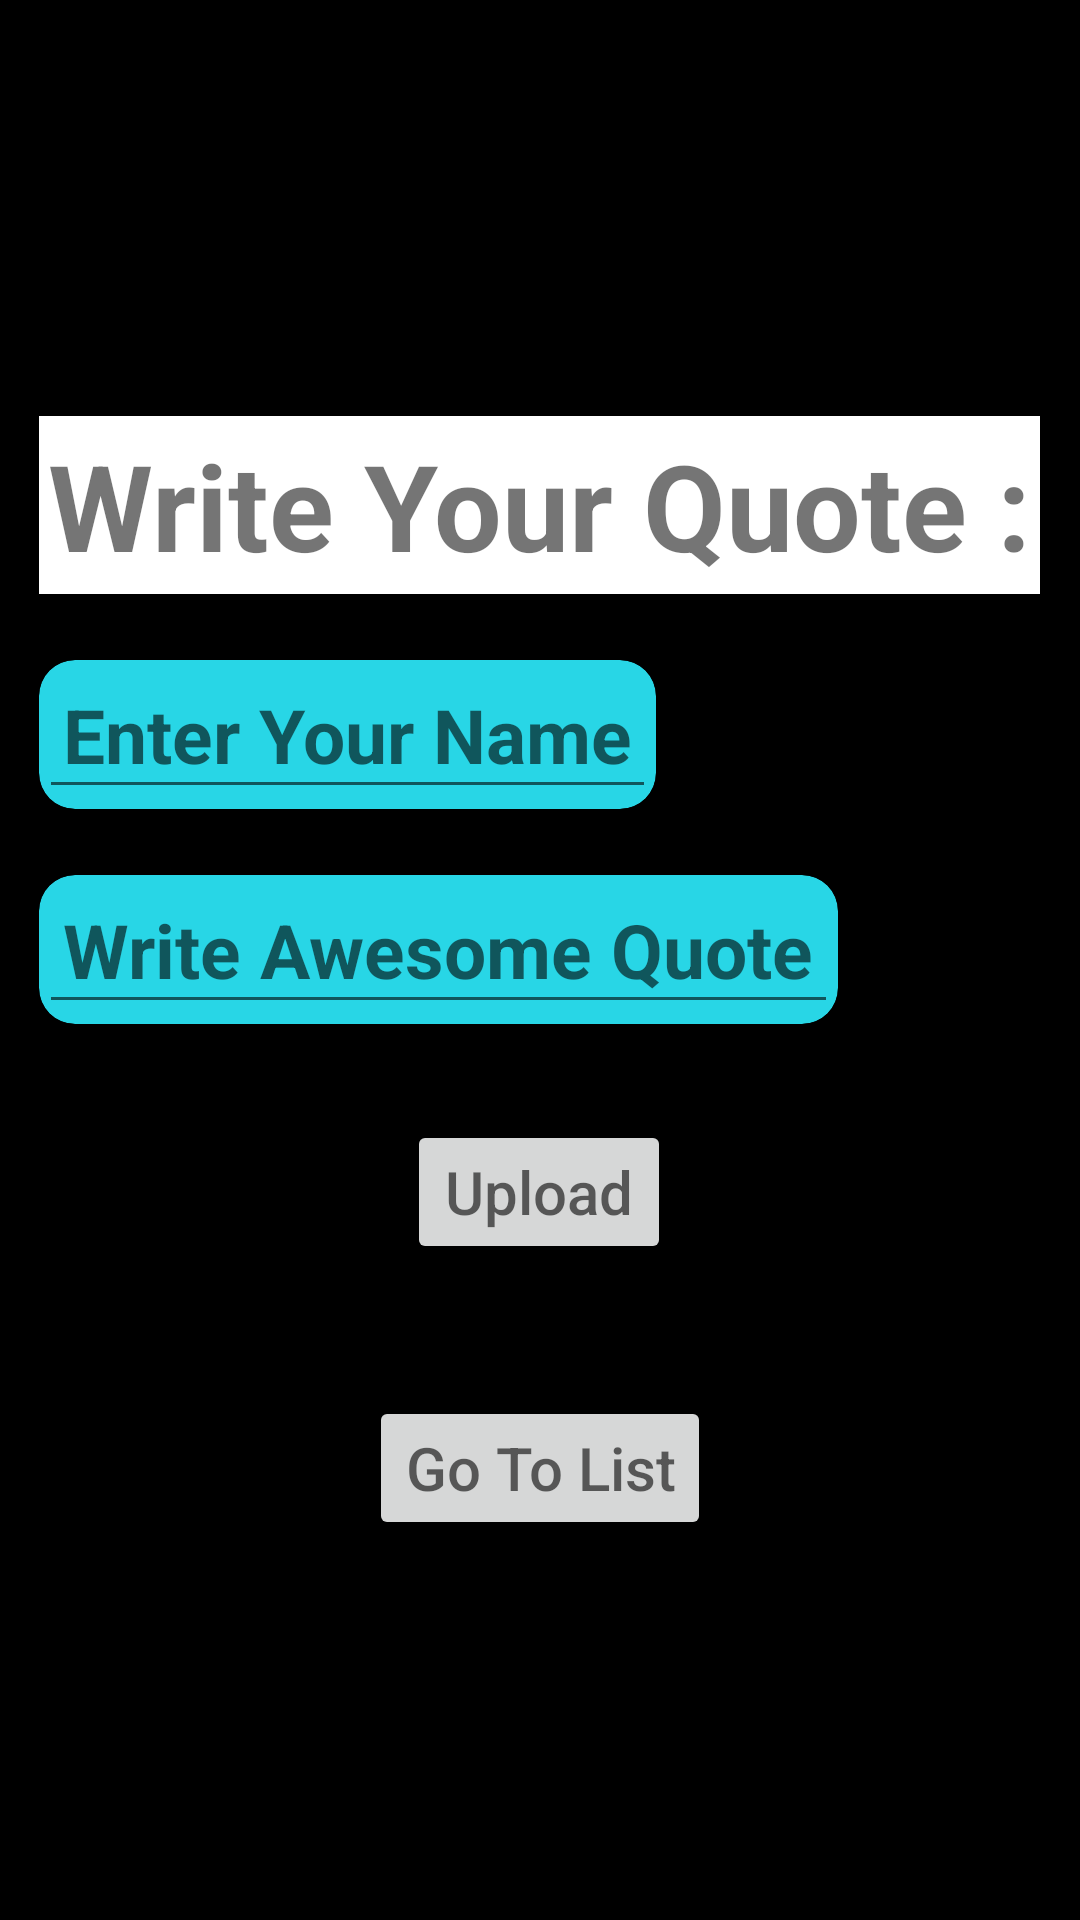

Here is an Android app screen rendered from its layout file. Give the layout XML and the strings, colors and styles it references.
<!-- AndroidManifest.xml: application theme Theme.FirebaseDataFetching -->
<!-- res/layout/activity_main.xml -->
<?xml version="1.0" encoding="utf-8"?>
<LinearLayout xmlns:android="http://schemas.android.com/apk/res/android"
    xmlns:app="http://schemas.android.com/apk/res-auto"
    xmlns:tools="http://schemas.android.com/tools"
    android:layout_width="match_parent"
    android:layout_height="match_parent"
    android:gravity="center"
    android:orientation="vertical"
    android:background="@color/black"
    tools:context=".MainActivity">
   <LinearLayout
       android:layout_width="wrap_content"
       android:padding="6dp"
       android:layout_margin="6dp"
       android:layout_height="wrap_content"
       android:orientation="vertical">
            <TextView
                android:layout_width="wrap_content"
                android:layout_height="wrap_content"
                android:background="@color/white"
                android:text="Write Your Quote :"
                android:padding="3dp"
                android:textStyle="bold"
                android:textSize="40sp"
                app:layout_constraintTop_toTopOf="parent" />

       <androidx.cardview.widget.CardView
           android:layout_width="wrap_content"
           android:layout_height="wrap_content"
           app:cardBackgroundColor="#28D6E6"
           app:cardCornerRadius="12dp"
           android:layout_marginTop="22dp">

           <EditText
               android:layout_width="wrap_content"
               android:layout_height="wrap_content"
               android:textStyle="bold"
               android:textSize="25sp"
               android:padding="8dp"
               android:id="@+id/edt_txt_name"
               android:hint="Enter Your Name"
               android:inputType="textPersonName"/>

       </androidx.cardview.widget.CardView>
       <androidx.cardview.widget.CardView
           android:layout_width="wrap_content"
           android:layout_height="wrap_content"
           app:cardBackgroundColor="#28D6E6"
           app:cardCornerRadius="12dp"
           android:layout_marginTop="22dp">

           <EditText
               android:layout_width="wrap_content"
               android:layout_height="wrap_content"
               android:textStyle="bold"
               android:textSize="25sp"
               android:padding="8dp"
               android:id="@+id/edt_txt_quote"
               android:inputType="textLongMessage"
               android:hint="Write Awesome Quote"/>

       </androidx.cardview.widget.CardView>

        <Button
            android:layout_width="wrap_content"
            android:layout_height="wrap_content"
            android:hint="Upload"
            android:layout_marginTop="32dp"
            android:id="@+id/btn_upload"
            android:layout_gravity="center_horizontal"
            android:textSize="20sp"/>

   </LinearLayout>
    <Button
        android:layout_width="wrap_content"
        android:layout_height="wrap_content"
        android:hint="Go To List"
        android:layout_marginTop="32dp"
        android:id="@+id/btn_go_to_recycler_list"
        android:layout_gravity="center_horizontal"
        android:textSize="20sp"/>


</LinearLayout>
<!-- resources referenced by this layout -->
<resources>
  <style name="Theme.FirebaseDataFetching" parent="Theme.MaterialComponents.DayNight.NoActionBar">
          
          <item name="colorPrimary">@color/purple_500</item>
          <item name="colorPrimaryVariant">@color/purple_700</item>
          <item name="colorOnPrimary">@color/white</item>
          
          <item name="colorSecondary">@color/teal_200</item>
          <item name="colorSecondaryVariant">@color/teal_700</item>
          <item name="colorOnSecondary">@color/black</item>
          
          <item name="android:statusBarColor" tools:targetApi="21">?attr/colorPrimaryVariant</item>
          
      </style>
  <!-- not gathered from this repository: default colours our renderer supplied (Android Studio template values) -->
  <color name="purple_500">#FF6200EE</color>
  <color name="purple_700">#FF3700B3</color>
  <color name="teal_200">#FF03DAC5</color>
  <color name="teal_700">#FF018786</color>
  <color name="black">#FF000000</color>
  <color name="white">#FFFFFFFF</color>
</resources>
